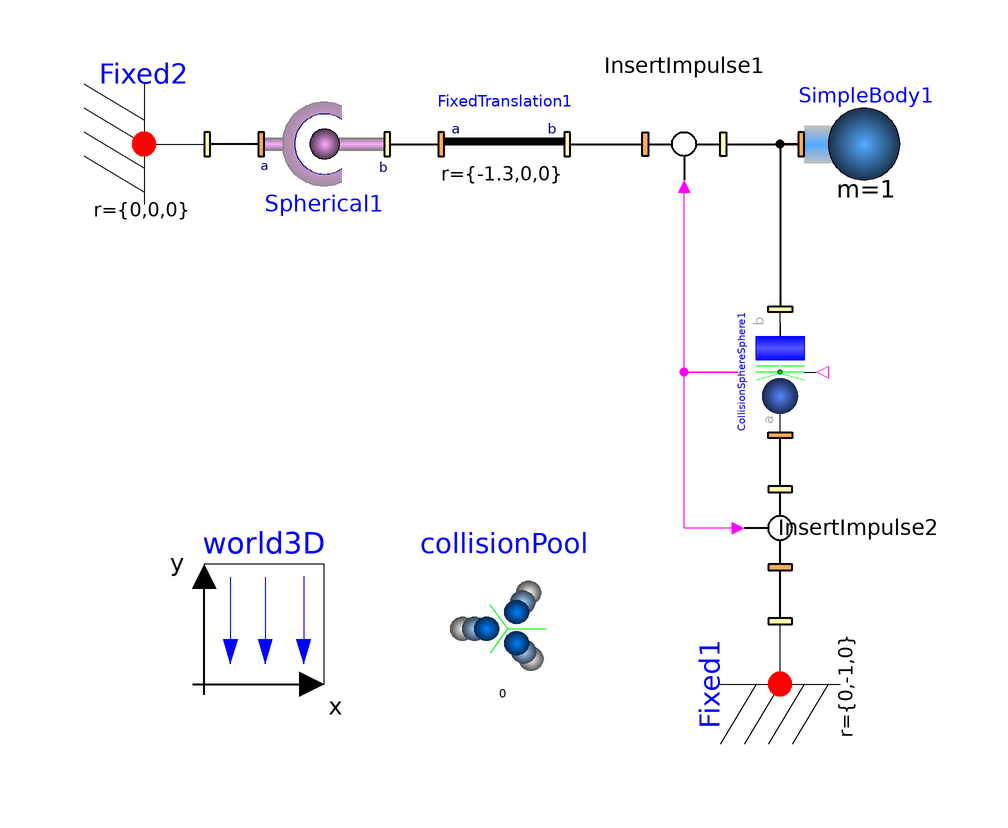

The component connection diagram of the Modelica model below, drawn from its own Placement and Line annotations.

model BouncingSpherical "a spherical pendulum bouncing on the floor"
                  extends Modelica.Icons.Example;
        inner Mechanics3D.World3D world3D(     n={0,-1,0}, g=9.81,
          nominalLength=3)
          annotation (extent=[-80,-60; -60,-40]);
        annotation (Diagram, experiment(StopTime=10, NumberOfIntervals=2500),
      preferedView="info", Documentation(info="<html>
This example presents a spherical-pendulum bouncing on the floor.
<p>
<img src=\"../Images/BouncingSpherical.png\">
</p>
</html>"));
        Parts.SimpleBody SimpleBody1(sphereDiameter=0.4)
                                     annotation (extent=[20,20; 40,40]);
        Contacts.CollisionSpherePlane CollisionSphereSphere1(ra=0.2)
          annotation (extent=[26,-18; 6,2], rotation=270);
        Interfaces.InsertImpulse InsertImpulse1
          annotation (extent=[-10,40; 10,20]);
        Parts.Fixed Fixed2 annotation (extent=[-100,20; -80,40]);
        Parts.FixedTranslation FixedTranslation1(r={-1.3,0,0})
          annotation (extent=[-40,20; -20,40]);
        Joints.Spherical Spherical1(
          reinitByImpulse=true,
          initType=Modelica.Mechanics.MultiBody.Types.Init.PositionVelocity,
          w_start={0,80,0},
          useQuaternions=false) annotation (extent=[-70,20; -50,40]);
        Interfaces.InsertImpulse InsertImpulse2
          annotation (extent=[6,-44; 26,-24], rotation=90);
        Parts.Fixed Fixed1(r={0,-1,0})
          annotation (extent=[6,-70; 26,-50], rotation=90);
        inner CollisionPool collisionPool annotation (extent=[-40,-60; -20,-40]);
      equation
        connect(InsertImpulse1.frame_b, SimpleBody1.frame_a) annotation (points=[7,30; 19,
              30],           style(
            color=0,
            rgbcolor={0,0,0},
            thickness=2,
            fillColor=7,
            rgbfillColor={255,255,255},
            fillPattern=1));
        connect(FixedTranslation1.frame_b, InsertImpulse1.frame_a) annotation (
            points=[-19,30; -7,30],style(
            color=0,
            rgbcolor={0,0,0},
            thickness=2,
            fillColor=7,
            rgbfillColor={255,255,255},
            fillPattern=1));
        connect(Spherical1.frame_b, FixedTranslation1.frame_a) annotation (
            points=[-49,30; -41,30], style(
            color=0,
            rgbcolor={0,0,0},
            thickness=2));
        connect(Spherical1.frame_a, Fixed2.frame_b) annotation (points=[-71,30;
              -79,30], style(
            color=0,
            rgbcolor={0,0,0},
            thickness=2));
        connect(SimpleBody1.frame_a, CollisionSphereSphere1.frame_a)
          annotation (points=[19,30; 16,30; 16,3], style(
            color=0,
            rgbcolor={0,0,0},
            thickness=2));
        connect(InsertImpulse2.frame_b, CollisionSphereSphere1.frame_b)
          annotation (points=[16,-27; 16,-23; 16,-19; 16,-19], style(
            color=0,
            rgbcolor={0,0,0},
            thickness=2));
        connect(InsertImpulse2.u, CollisionSphereSphere1.y) annotation (points=[9,-34; 0,
              -34; 0,-8; 9,-8],           style(color=5, rgbcolor={255,0,255}));
        connect(CollisionSphereSphere1.y, InsertImpulse1.u) annotation (points=[9,-8; 0,
              -8; 0,23],          style(color=5, rgbcolor={255,0,255}));
        connect(Fixed1.frame_b, InsertImpulse2.frame_a) annotation (points=[16,
              -49; 16,-41], style(
            color=0,
            rgbcolor={0,0,0},
            thickness=2));
      end BouncingSpherical;